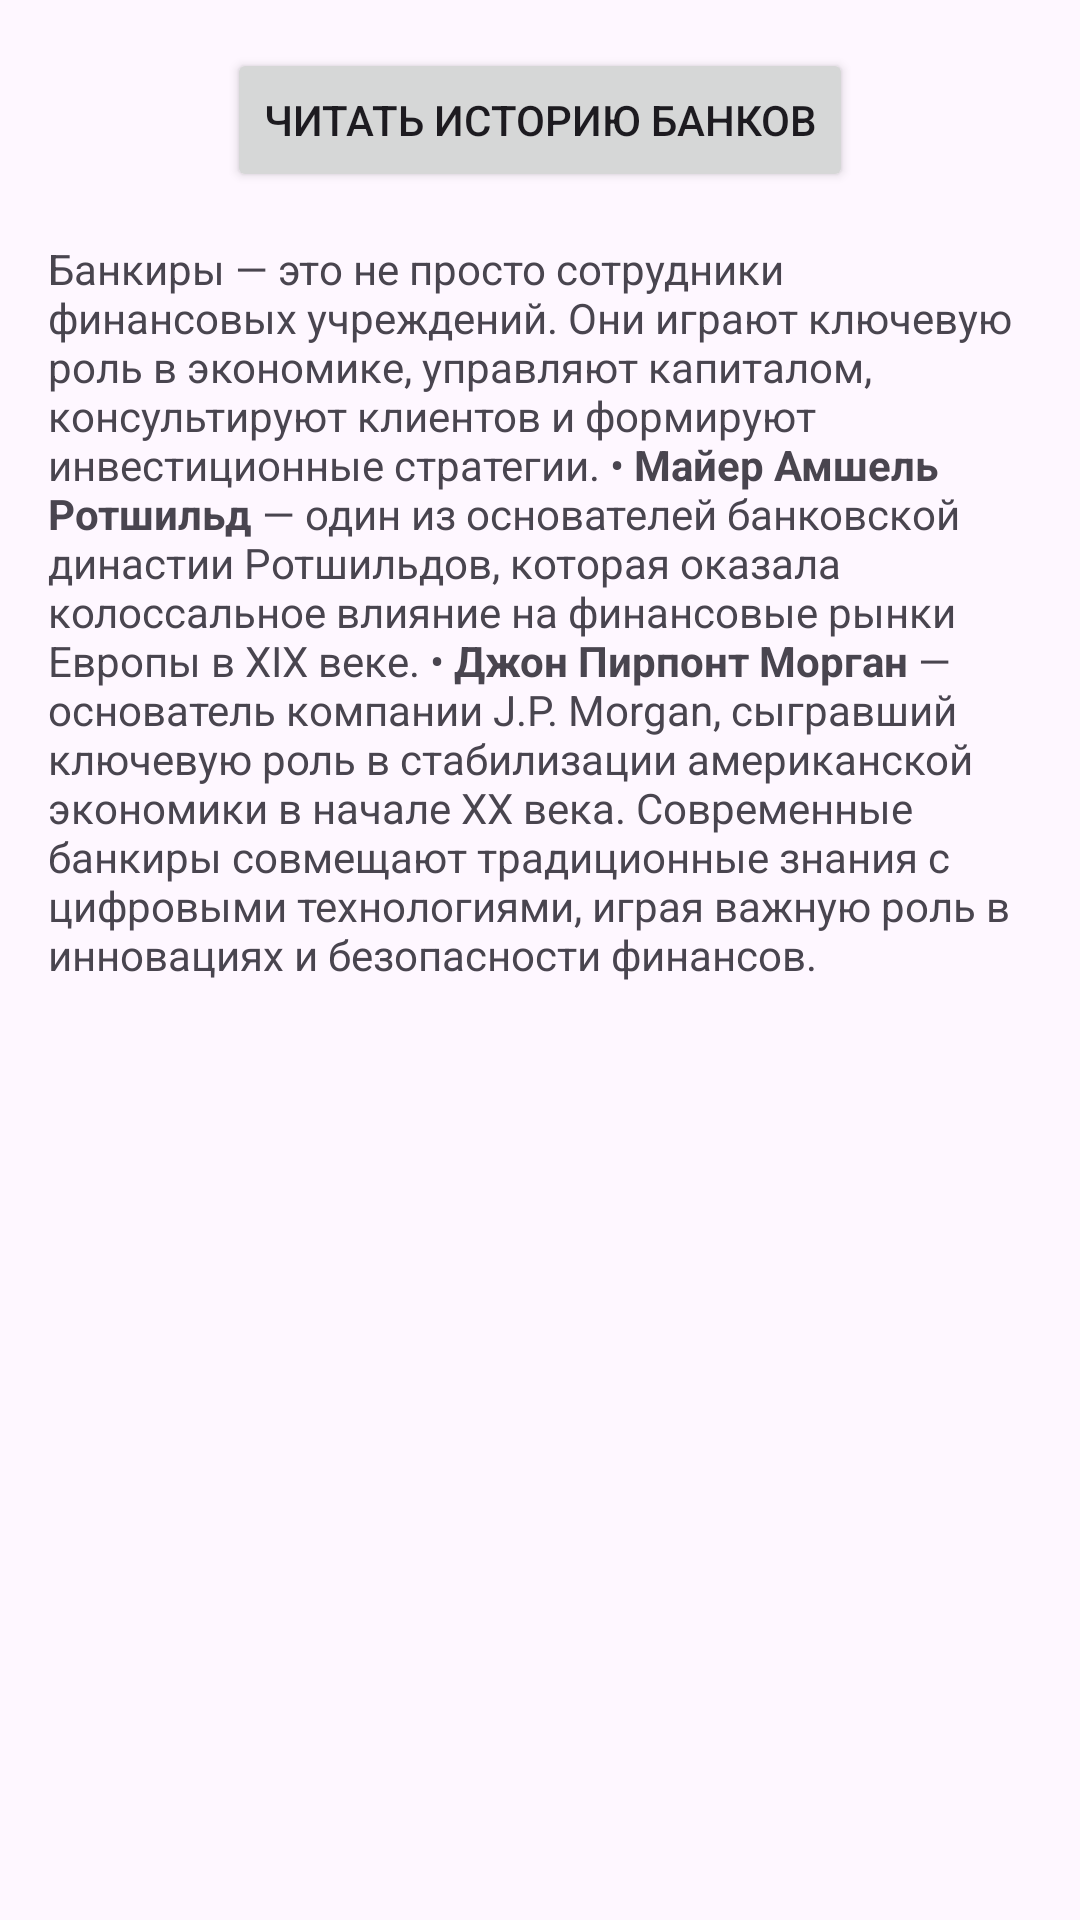

Layout XML and referenced resources for this Android screen:
<!-- AndroidManifest.xml: application theme Theme.Bankers -->
<!-- res/layout/fragment_second.xml -->
<?xml version="1.0" encoding="utf-8"?>
<androidx.core.widget.NestedScrollView xmlns:android="http://schemas.android.com/apk/res/android"
    xmlns:app="http://schemas.android.com/apk/res-auto"
    xmlns:tools="http://schemas.android.com/tools"
    android:layout_width="match_parent"
    android:layout_height="match_parent"
    tools:context=".SecondFragment">

    <androidx.constraintlayout.widget.ConstraintLayout
        android:layout_width="match_parent"
        android:layout_height="match_parent"
        android:padding="16dp">

        <Button
            android:id="@+id/button_second"
            android:layout_width="wrap_content"
            android:layout_height="wrap_content"
            android:text="@string/readhistory"
            app:layout_constraintBottom_toTopOf="@id/textview_second"
            app:layout_constraintEnd_toEndOf="parent"
            app:layout_constraintStart_toStartOf="parent"
            app:layout_constraintTop_toTopOf="parent" />

        <TextView
            android:id="@+id/textview_second"
            android:layout_width="wrap_content"
            android:layout_height="wrap_content"
            android:layout_marginTop="16dp"
            android:text="@string/bankers_info"
            app:layout_constraintBottom_toBottomOf="parent"
            app:layout_constraintEnd_toEndOf="parent"
            app:layout_constraintStart_toStartOf="parent"
            app:layout_constraintTop_toBottomOf="@id/button_second" />
    </androidx.constraintlayout.widget.ConstraintLayout>
</androidx.core.widget.NestedScrollView>
<!-- resources referenced by this layout -->
<resources>
  <string name="bankers_info">
      Банкиры — это не просто сотрудники финансовых учреждений. Они играют ключевую роль в экономике, управляют капиталом, консультируют клиентов и формируют инвестиционные стратегии.
  
      • <b>Майер Амшель Ротшильд</b> — один из основателей банковской династии Ротшильдов, которая оказала колоссальное влияние на финансовые рынки Европы в XIX веке.
  
      • <b>Джон Пирпонт Морган</b> — основатель компании J.P. Morgan, сыгравший ключевую роль в стабилизации американской экономики в начале XX века.
  
      Современные банкиры совмещают традиционные знания с цифровыми технологиями, играя важную роль в инновациях и безопасности финансов.
      </string>
  <string name="readhistory">Читать историю банков</string>
  <style name="Theme.Bankers" parent="android:Theme.Material.Light.NoActionBar" />
</resources>
